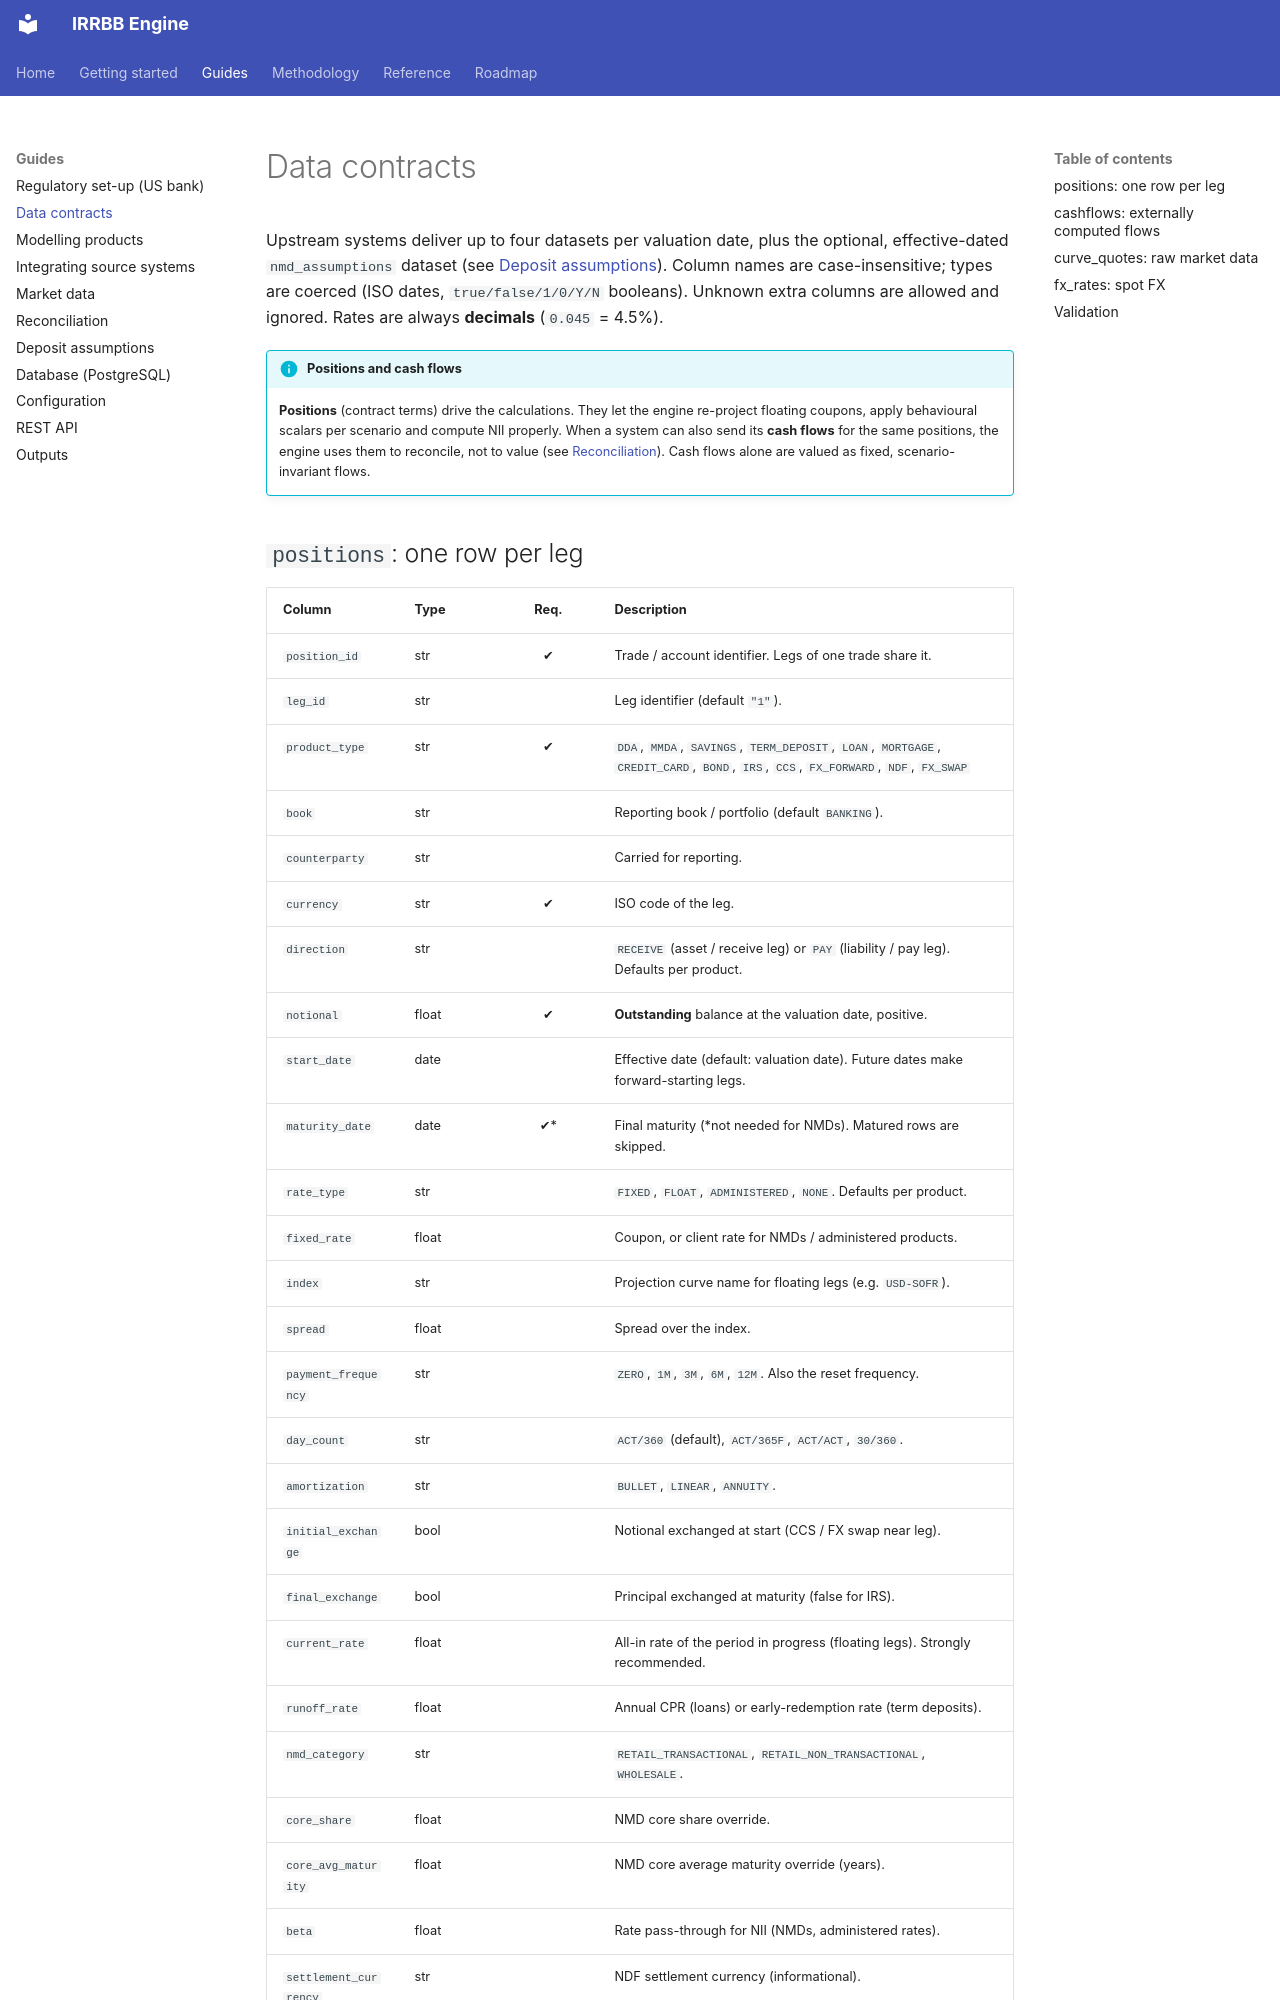

repository: dcancellaa/irrbb · page: guides/data-contracts/index.html · generator: mkdocs

# Data contracts

Upstream systems deliver up to four datasets per valuation date, plus the
optional, effective-dated `nmd_assumptions` dataset (see
[Deposit assumptions](deposit-assumptions.md)). Column names
are case-insensitive; types are coerced (ISO dates, `true/false/1/0/Y/N`
booleans). Unknown extra columns are allowed and ignored. Rates are always
**decimals** (`0.045` = 4.5%).

!!! info "Positions and cash flows"
    **Positions** (contract terms) drive the calculations. They let the engine
    re-project floating coupons, apply behavioural scalars per scenario and
    compute NII properly. When a system can also send its **cash flows** for
    the same positions, the engine uses them to reconcile, not to value (see
    [Reconciliation](reconciliation.md)). Cash flows alone are valued as
    fixed, scenario-invariant flows.
